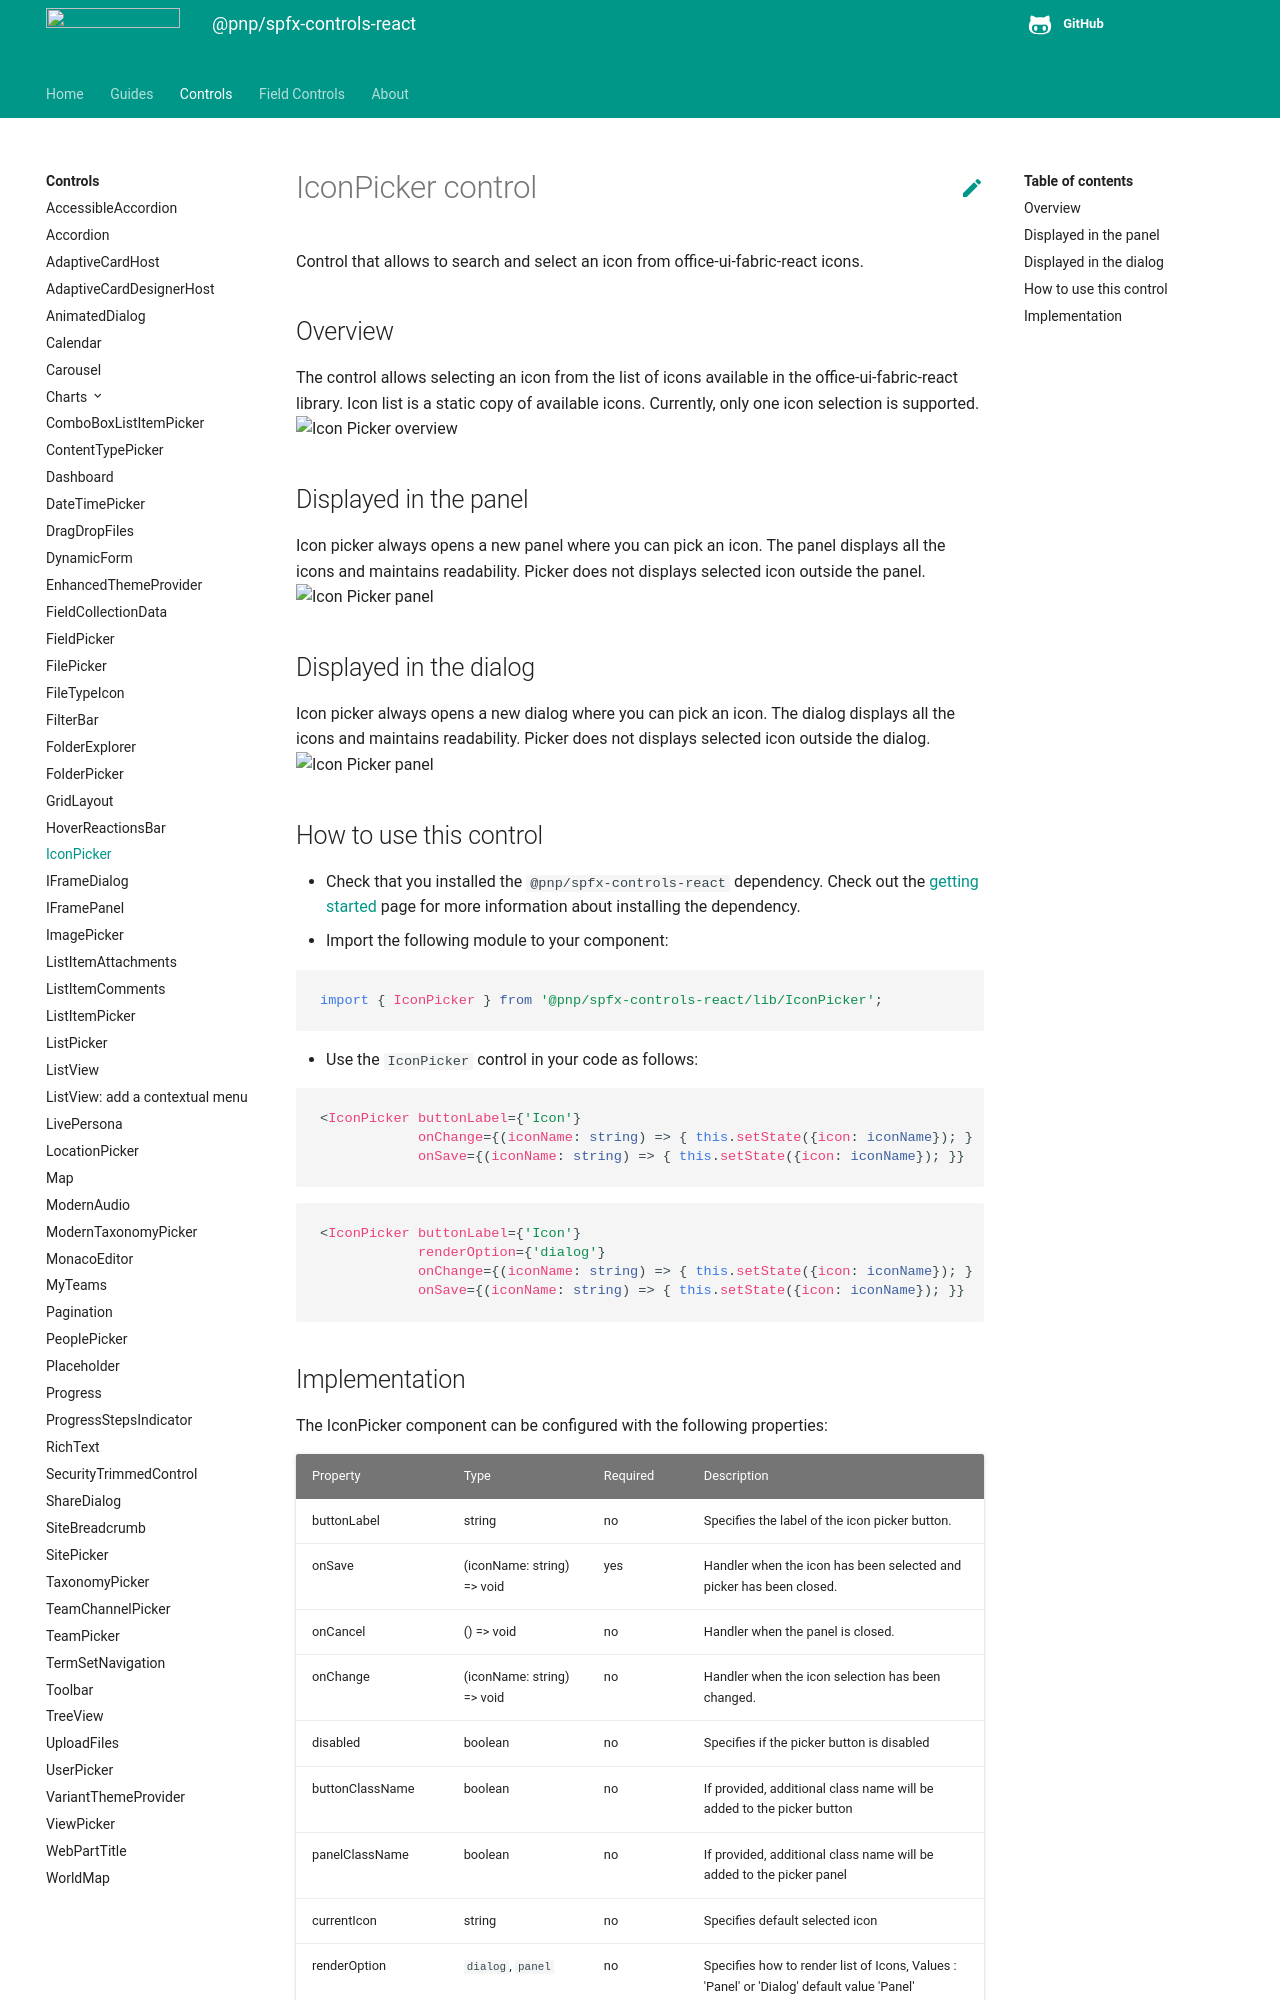

repository: pnp/sp-dev-fx-controls-react · page: controls/IconPicker/index.html · generator: mkdocs

# IconPicker control

Control that allows to search and select an icon from office-ui-fabric-react icons.

## Overview
The control allows selecting an icon from the list of icons available in the office-ui-fabric-react library. Icon list is a static copy of available icons. Currently, only one icon selection is supported.
![Icon Picker overview](../assets/IconPickerOverview.png)


## Displayed in the panel
Icon picker always opens a new panel where you can pick an icon. The panel displays all the icons and maintains readability. Picker does not displays selected icon outside the panel.
![Icon Picker panel](../assets/IconPickerPanel.gif)


## Displayed in the dialog
Icon picker always opens a new dialog where you can pick an icon. The dialog displays all the icons and maintains readability. Picker does not displays selected icon outside the dialog.
![Icon Picker panel](../assets/IconPicker_dialog.gif)

## How to use this control

- Check that you installed the `@pnp/spfx-controls-react` dependency. Check out the [getting started](../../#getting-started) page for more information about installing the dependency.
- Import the following module to your component:

```TypeScript
import { IconPicker } from '@pnp/spfx-controls-react/lib/IconPicker';
```

- Use the `IconPicker` control in your code as follows:

```TypeScript
<IconPicker buttonLabel={'Icon'}
            onChange={(iconName: string) => { this.setState({icon: iconName}); }}
            onSave={(iconName: string) => { this.setState({icon: iconName}); }} />
```

```TypeScript
<IconPicker buttonLabel={'Icon'}
            renderOption={'dialog'}
            onChange={(iconName: string) => { this.setState({icon: iconName}); }}
            onSave={(iconName: string) => { this.setState({icon: iconName}); }} />
```
